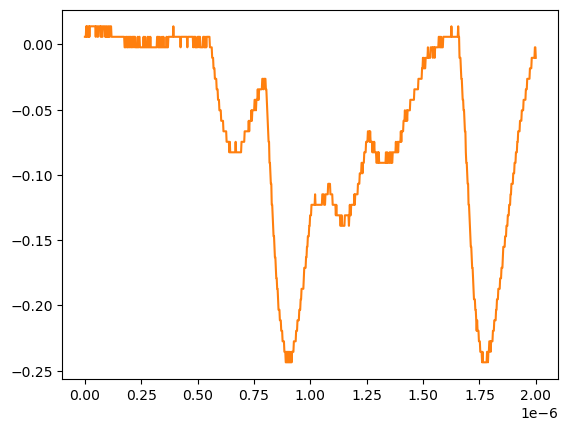

Data behind this chart, as committed beside it:
# KEYSIGHT TECHNOLOGIES, MSO-X 3024T, MY58262555, 07.30.2019051434
# time, 1
# 2024-07-24 15:43:32.486889
0.000000000000000000e+00, 5.728630000000000180e-03
2.002002002002001797e-09, 5.728630000000000180e-03
4.004004004004003593e-09, 5.728630000000000180e-03
6.006006006006005804e-09, 1.376879999999999944e-02
8.008008008008007187e-09, 5.728630000000000180e-03
1.001001001001000857e-08, 1.376879999999999944e-02
1.201201201201201161e-08, 1.376879999999999944e-02
1.401401401401401299e-08, 5.728630000000000180e-03
1.601601601601601437e-08, 5.728630000000000180e-03
1.801801801801801741e-08, 1.376879999999999944e-02
2.002002002002001714e-08, 5.728630000000000180e-03
2.202202202202202018e-08, 1.376879999999999944e-02
2.402402402402402322e-08, 1.376879999999999944e-02
2.602602602602602294e-08, 1.376879999999999944e-02
2.802802802802802598e-08, 1.376879999999999944e-02
3.003003003003002571e-08, 1.376879999999999944e-02
3.203203203203202875e-08, 1.376879999999999944e-02
3.403403403403403179e-08, 1.376879999999999944e-02
3.603603603603603482e-08, 1.376879999999999944e-02
3.803803803803803124e-08, 1.376879999999999944e-02
4.004004004004003428e-08, 1.376879999999999944e-02
4.204204204204203732e-08, 1.376879999999999944e-02
4.404404404404404036e-08, 1.376879999999999944e-02
4.604604604604604339e-08, 1.376879999999999944e-02
4.804804804804804643e-08, 5.728630000000000180e-03
5.005005005005004285e-08, 1.376879999999999944e-02
5.205205205205204589e-08, 1.376879999999999944e-02
5.405405405405404893e-08, 1.376879999999999944e-02
5.605605605605605196e-08, 5.728630000000000180e-03
5.805805805805805500e-08, 5.728630000000000180e-03
6.006006006006005142e-08, 1.376879999999999944e-02
6.206206206206205446e-08, 1.376879999999999944e-02
6.406406406406405750e-08, 1.376879999999999944e-02
6.606606606606606053e-08, 1.376879999999999944e-02
6.806806806806806357e-08, 1.376879999999999944e-02
7.007007007007006661e-08, 5.728630000000000180e-03
7.207207207207206965e-08, 1.376879999999999944e-02
7.407407407407407268e-08, 1.376879999999999944e-02
7.607607607607606249e-08, 5.728630000000000180e-03
7.807807807807806552e-08, 5.728630000000000180e-03
8.008008008008006856e-08, 1.376879999999999944e-02
8.208208208208207160e-08, 1.376879999999999944e-02
8.408408408408407464e-08, 1.376879999999999944e-02
8.608608608608607767e-08, 1.376879999999999944e-02
8.808808808808808071e-08, 1.376879999999999944e-02
9.009009009009008375e-08, 5.728630000000000180e-03
9.209209209209208679e-08, 5.728630000000000180e-03
9.409409409409408982e-08, 1.376879999999999944e-02
9.609609609609609286e-08, 5.728630000000000180e-03
9.809809809809808266e-08, 5.728630000000000180e-03
1.001001001001000857e-07, 1.376879999999999944e-02
1.021021021021020887e-07, 5.728630000000000180e-03
1.041041041041040918e-07, 5.728630000000000180e-03
1.061061061061060948e-07, 1.376879999999999944e-02
1.081081081081080979e-07, 5.728630000000000180e-03
1.101101101101101009e-07, 5.728630000000000180e-03
1.121121121121121039e-07, 1.376879999999999944e-02
1.141141141141141070e-07, 1.376879999999999944e-02
... 942 more rows
